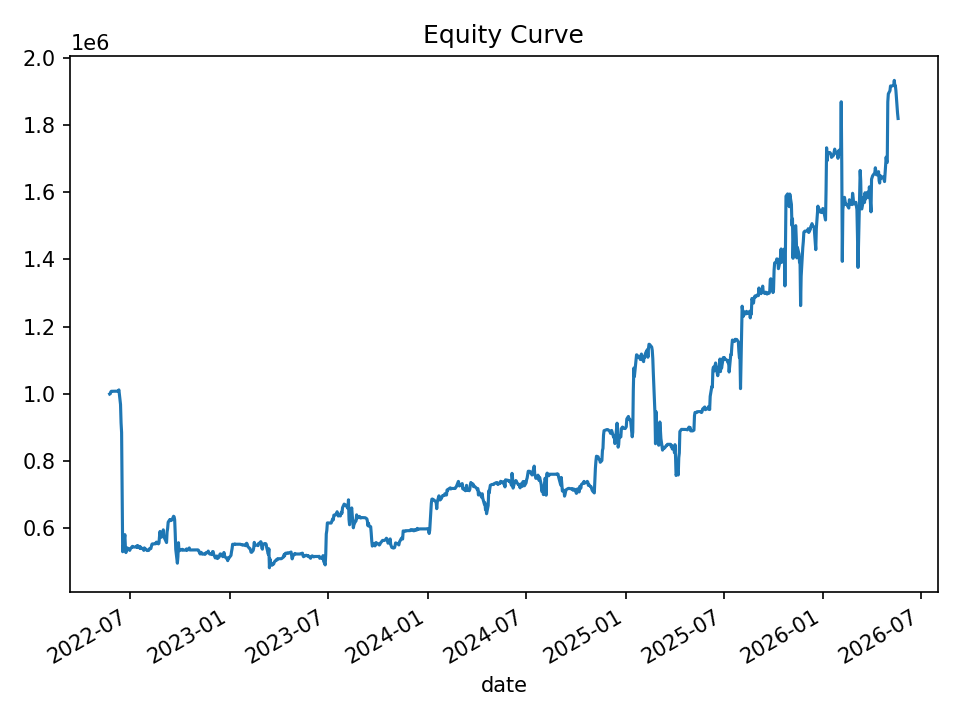

Source data for this figure (header and first rows):
date, equity, cash_realized, open_positions, gross_exposure, exposure_pct
2022-05-24, 998752, 1000000, 1, 99958, 0.1001
2022-05-25, 999619, 1000000, 2, 199829, 0.1999
2022-05-26, 1004871, 1000000, 2, 199829, 0.1989
2022-05-27, 1006967, 1001848, 1, 99871, 0.09918
2022-05-31, 1007231, 1007231, 0, 0.0, 0.0
2022-06-01, 1007231, 1007231, 0, 0.0, 0.0
2022-06-02, 1007231, 1007231, 0, 0.0, 0.0
2022-06-03, 1007231, 1007231, 0, 0.0, 0.0
2022-06-06, 1007231, 1007231, 0, 0.0, 0.0
2022-06-07, 1007231, 1007231, 0, 0.0, 0.0
2022-06-08, 1007231, 1007231, 0, 0.0, 0.0
2022-06-09, 1007231, 1007231, 0, 0.0, 0.0
2022-06-10, 1011104, 1007231, 3, 302253, 0.2989
2022-06-13, 967841, 1007231, 11, 1092224, 1.129
2022-06-14, 913123, 1007231, 32, 3041834, 3.331
2022-06-15, 884034, 996870, 34, 3182749, 3.6
2022-06-16, 687284, 906772, 32, 2809718, 4.088
2022-06-17, 528643, 644618, 16, 1131360, 2.14
2022-06-21, 579717, 588461, 11, 616388, 1.063
2022-06-22, 542196, 555371, 6, 345136, 0.6366
2022-06-23, 526150, 555371, 6, 345136, 0.656
2022-06-24, 540878, 537321, 1, 53685, 0.09925
2022-06-27, 538648, 537321, 1, 53685, 0.09967
2022-06-28, 536311, 537321, 1, 53685, 0.1001
2022-06-29, 534496, 535622, 1, 53538, 0.1002
2022-06-30, 532731, 535622, 1, 53538, 0.1005
2022-07-01, 536860, 535622, 5, 265642, 0.4948
2022-07-05, 544709, 530570, 4, 212104, 0.3894
2022-07-06, 542762, 542762, 0, 0.0, 0.0
2022-07-07, 542762, 542762, 0, 0.0, 0.0
2022-07-08, 542762, 542762, 0, 0.0, 0.0
2022-07-11, 542762, 542762, 0, 0.0, 0.0
2022-07-12, 542762, 542762, 0, 0.0, 0.0
2022-07-13, 545926, 542762, 3, 163043, 0.2987
2022-07-14, 541208, 542762, 3, 163043, 0.3013
2022-07-15, 546866, 542762, 7, 380514, 0.6958
2022-07-18, 539919, 539458, 4, 217472, 0.4028
2022-07-19, 544445, 539458, 5, 271769, 0.4992
2022-07-20, 538262, 540985, 1, 54297, 0.1009
2022-07-21, 539712, 540985, 2, 108173, 0.2004
2022-07-22, 539588, 539806, 1, 53875, 0.09985
2022-07-25, 536120, 539806, 3, 161344, 0.3009
2022-07-26, 532793, 540958, 4, 214067, 0.4018
2022-07-27, 540157, 540958, 7, 375510, 0.6952
2022-07-28, 537006, 536196, 5, 268041, 0.4991
2022-07-29, 537168, 533407, 3, 161443, 0.3005
2022-08-01, 532264, 532264, 0, 0.0, 0.0
2022-08-02, 532264, 532264, 0, 0.0, 0.0
2022-08-03, 532264, 532264, 0, 0.0, 0.0
2022-08-04, 532571, 532264, 1, 53205, 0.0999
2022-08-05, 537083, 532264, 3, 160099, 0.2981
2022-08-08, 538095, 532264, 4, 213833, 0.3974
2022-08-09, 544003, 535323, 3, 160628, 0.2953
2022-08-10, 551061, 546387, 2, 108657, 0.1972
2022-08-11, 552160, 549854, 1, 54923, 0.09947
2022-08-12, 552016, 549854, 1, 54923, 0.0995
2022-08-15, 552419, 552419, 0, 0.0, 0.0
2022-08-16, 552419, 552419, 0, 0.0, 0.0
2022-08-17, 552419, 552419, 0, 0.0, 0.0
2022-08-18, 556991, 552419, 1, 55235, 0.09917
... 940 more rows
